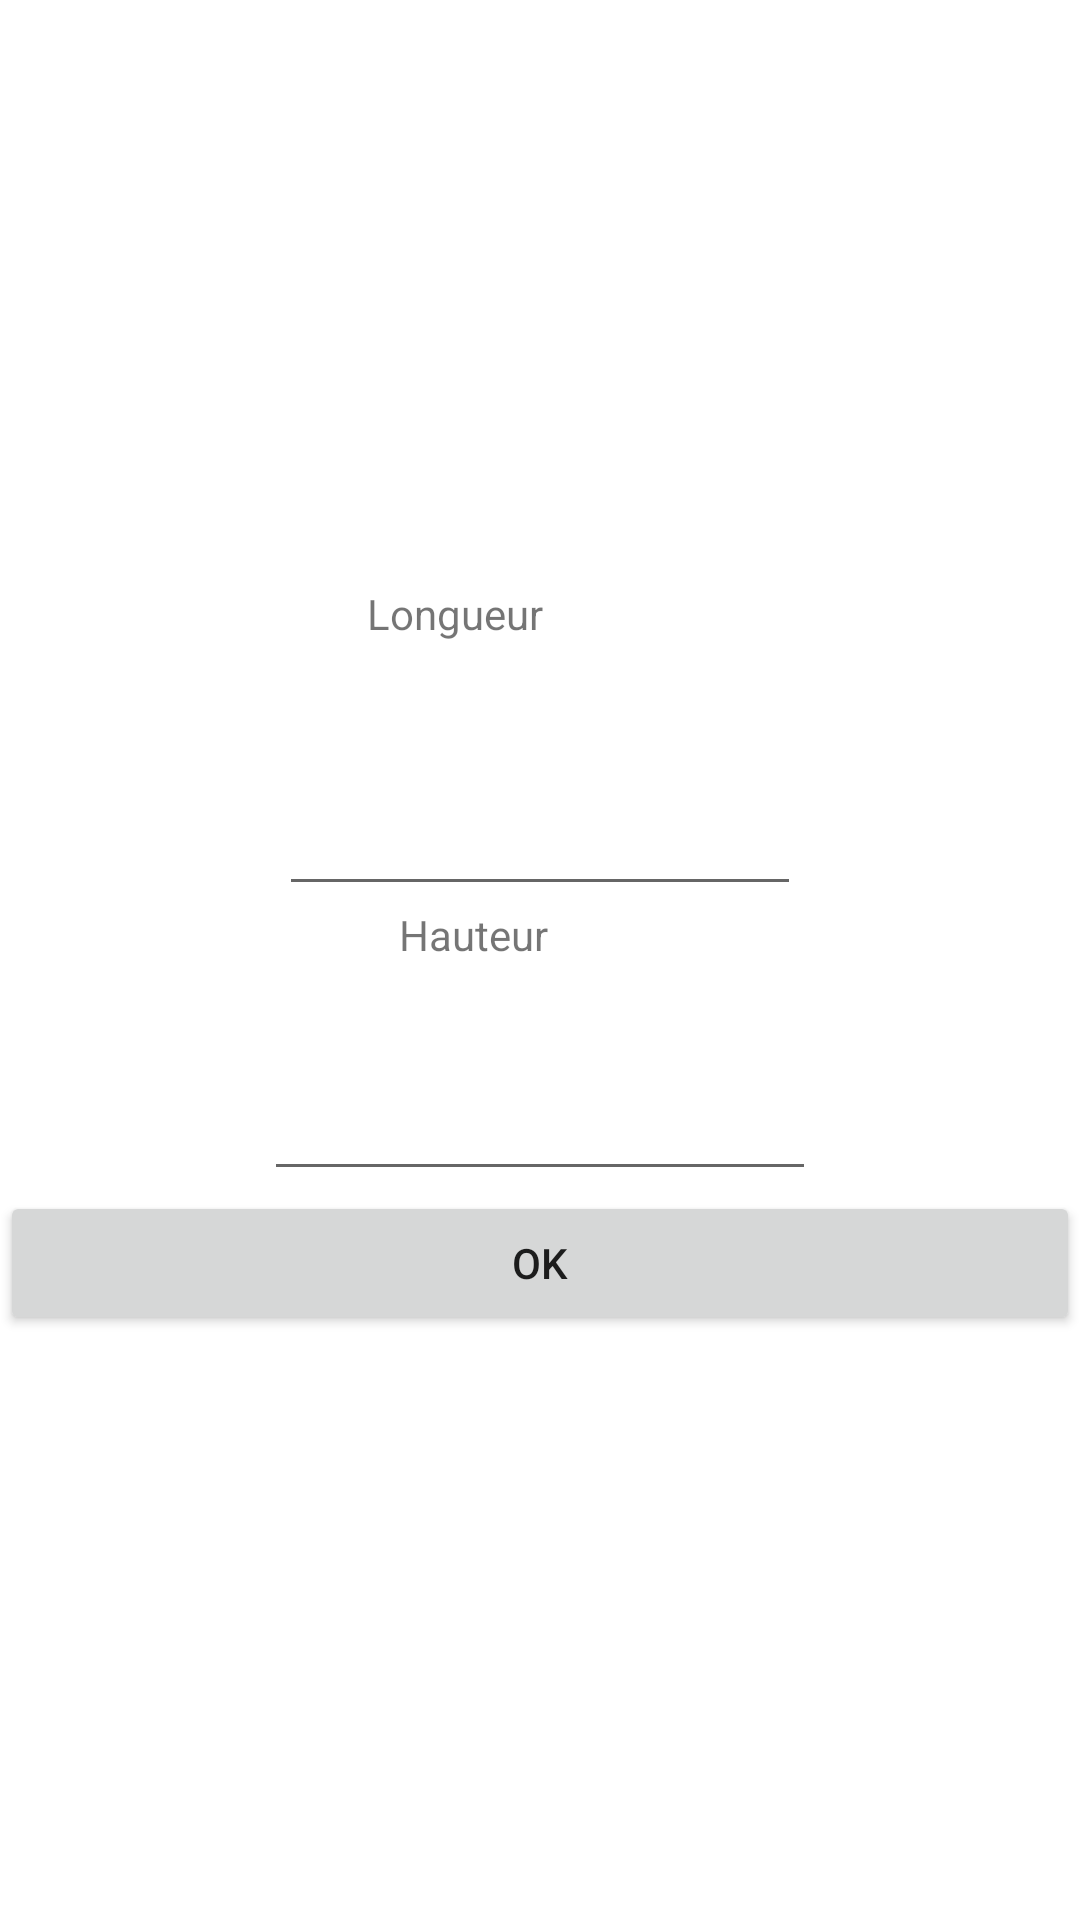

This screen was rendered from an Android layout file. Write that file and the resources it references.
<!-- AndroidManifest.xml: application theme Theme.ArAuth -->
<!-- res/layout/fragment_dim.xml -->
<LinearLayout xmlns:app="http://schemas.android.com/apk/res-auto"
    android:layout_width="match_parent"
    android:layout_height="match_parent"
    android:orientation="vertical"
    android:gravity="center_vertical|center_horizontal"
    xmlns:android="http://schemas.android.com/apk/res/android">


    <TextView
        android:layout_width="115dp"
        android:layout_height="32dp"
        android:text="Longueur" />

    <EditText
        android:id="@+id/l"
        android:layout_width="174dp"
        android:layout_height="75dp"
        android:ems="10"
        android:inputType="number" />

    <TextView
        android:layout_width="94dp"
        android:layout_height="31dp"
        android:text="Hauteur" />

    <EditText
        android:id="@+id/h"
        android:layout_width="184dp"
        android:layout_height="64dp"
        android:ems="10"
        android:inputType="number" />

    <Button
        android:id="@+id/btn"
        android:layout_width="match_parent"
        android:layout_height="wrap_content"
        android:text="ok" />

</LinearLayout>
<!-- resources referenced by this layout -->
<resources>
  <style name="Theme.ArAuth" parent="Theme.MaterialComponents.DayNight.NoActionBar">
          
          <item name="colorPrimary">@color/lavender</item>
          <item name="colorPrimaryVariant">@color/lavender</item>
          <item name="colorOnPrimary">@color/white</item>
          
          <item name="colorSecondary">@color/teal_200</item>
          <item name="colorSecondaryVariant">@color/teal_700</item>
          <item name="colorOnSecondary">@color/black</item>
          
          <item name="android:statusBarColor">?attr/colorPrimaryVariant</item>
          
      </style>
  <color name="lavender">#8692F7</color>
  <color name="white">#FFFFFFFF</color>
  <color name="teal_200">#FF03DAC5</color>
  <color name="teal_700">#FF018786</color>
  <color name="black">#FF000000</color>
</resources>
